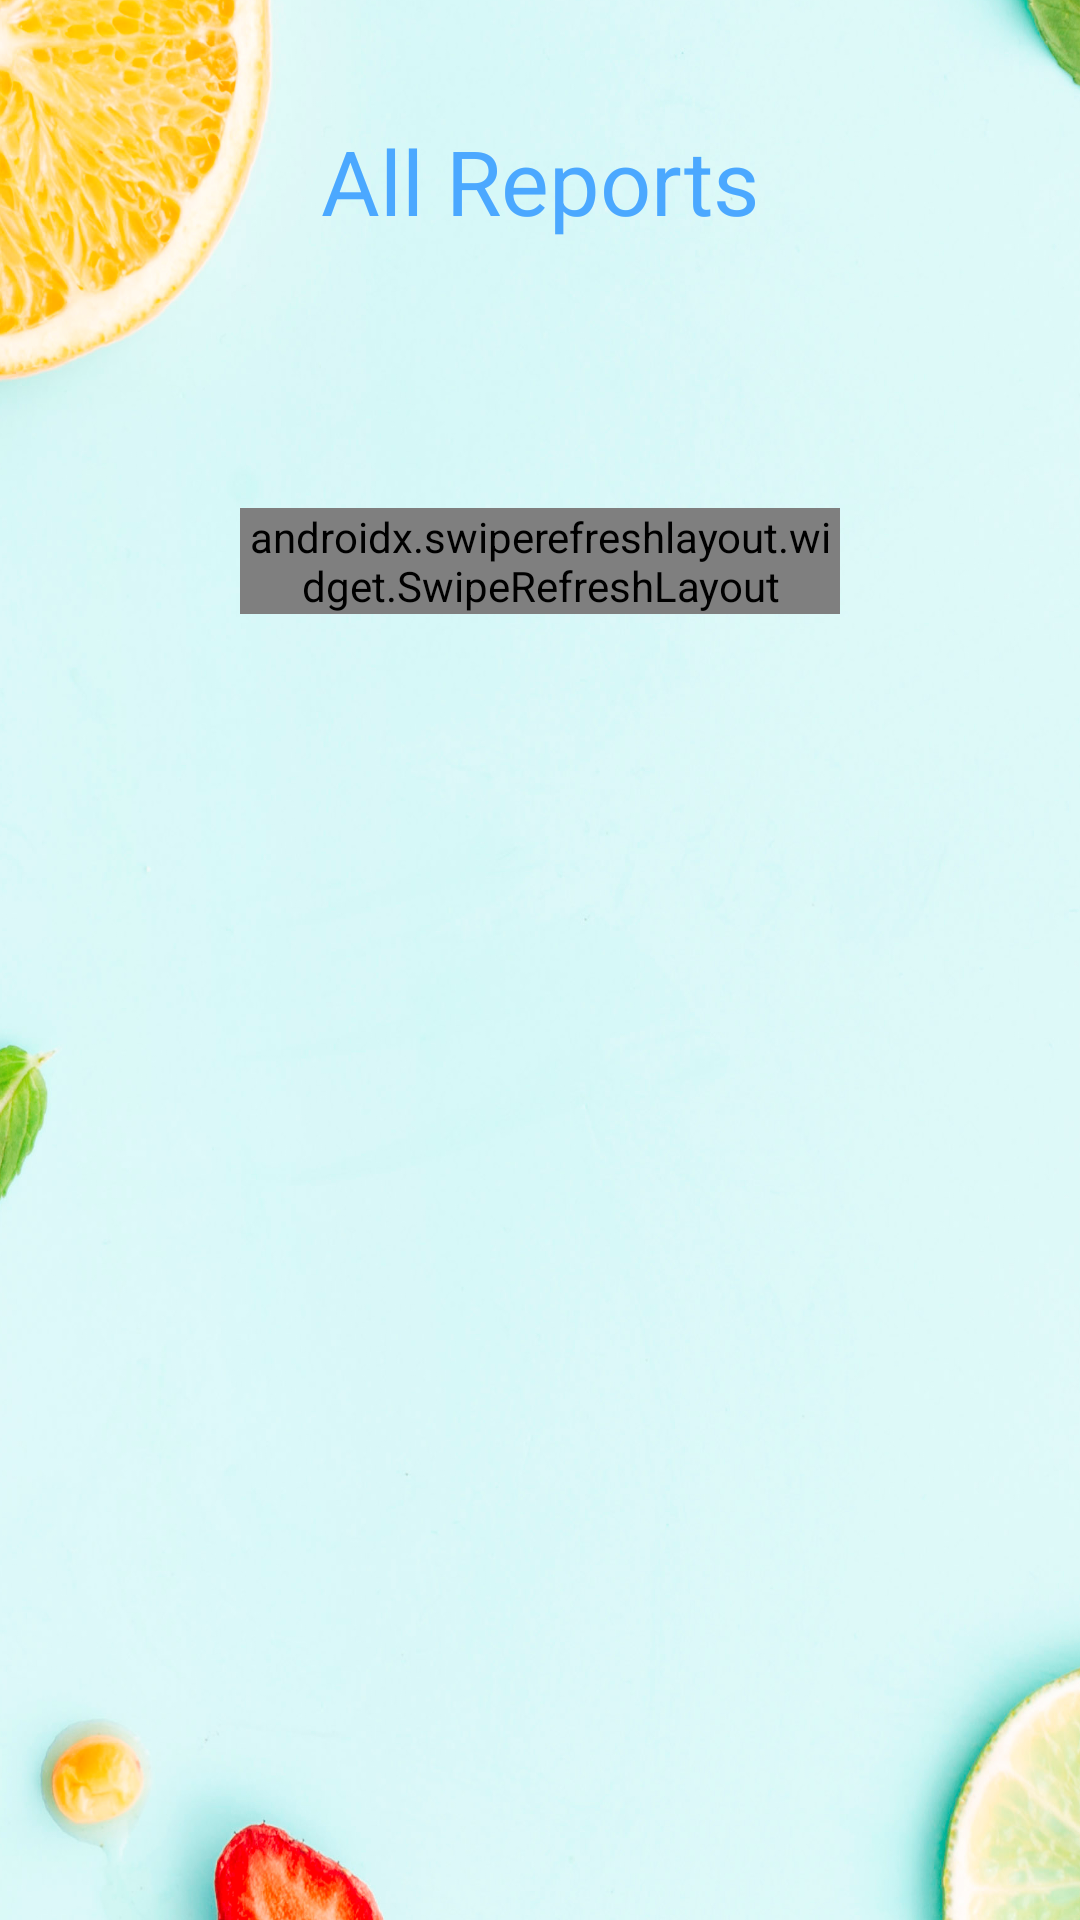

Reconstruct the res/layout file that produces this screen, plus the resources it refers to.
<!-- AndroidManifest.xml: application theme AppTheme -->
<!-- res/layout/activity_view_all_files.xml -->
<?xml version="1.0" encoding="utf-8"?>
<RelativeLayout
        xmlns:android="http://schemas.android.com/apk/res/android"
        xmlns:tools="http://schemas.android.com/tools"
        xmlns:app="http://schemas.android.com/apk/res-auto"
        android:layout_width="match_parent"

        android:layout_height="match_parent"
        tools:context=".ViewAllFiles"
        android:padding="20dp"
        android:background="@drawable/back" android:id="@+id/layout">

    <androidx.swiperefreshlayout.widget.SwipeRefreshLayout android:layout_width="wrap_content"
                                                           android:layout_height="wrap_content"
                                                           android:id="@+id/reportRefresh"
                                                           android:layout_marginTop="55dp"
                                                           android:layout_below="@+id/textView20"
                                                           android:layout_alignParentStart="true"
                                                           android:layout_marginStart="60dp"
                                                           android:layout_alignParentEnd="true"
                                                           android:layout_marginEnd="60dp">


        <ListView
                android:layout_width="wrap_content"
                android:layout_height="wrap_content"
                android:id="@+id/myListView"
                android:padding="10dp"
                android:layout_marginBottom="152dp"
                android:layout_alignParentEnd="true"
                android:layout_marginEnd="40dp"
                android:layout_alignParentStart="true"
                android:layout_marginStart="40dp"
                android:layout_alignParentBottom="true">

        </ListView>
    </androidx.swiperefreshlayout.widget.SwipeRefreshLayout>
    <TextView
            android:text="All Reports"
            android:layout_width="wrap_content"
            android:layout_height="wrap_content"
            android:id="@+id/textView20"
            android:layout_marginBottom="34dp"
            android:textSize="30sp"
            android:layout_alignParentEnd="true"
            android:layout_marginEnd="40dp"
            android:layout_alignParentStart="true"
            android:layout_marginStart="40dp" android:layout_marginTop="20dp" android:layout_alignParentTop="true"
            android:gravity="center"/>


</RelativeLayout>
<!-- resources referenced by this layout -->
<resources>
  <!-- drawable back: png bitmap (drawable-v24, 1035314 bytes) -->
  <style name="AppTheme" parent="Theme.MaterialComponents.DayNight.NoActionBar">
          <item name="materialTimePickerTheme">@style/AppTheme.MaterialTimePickerTheme</item>
          <item name="android:textColor">@color/colorPrimary</item>
          <item name="android:textColorPrimary">@color/Headings</item>
          <item name="android:textColorSecondary">@color/colorPrimaryDark</item>
      </style>
  <style name="AppTheme.MaterialTimePickerTheme" parent="ThemeOverlay.MaterialComponents.TimePicker">
  
      </style>
  <color name="colorPrimary">#4BA8FF</color>
  <color name="Headings">#4BA8FF</color>
  <color name="colorPrimaryDark">#4BA8FF</color>
</resources>
